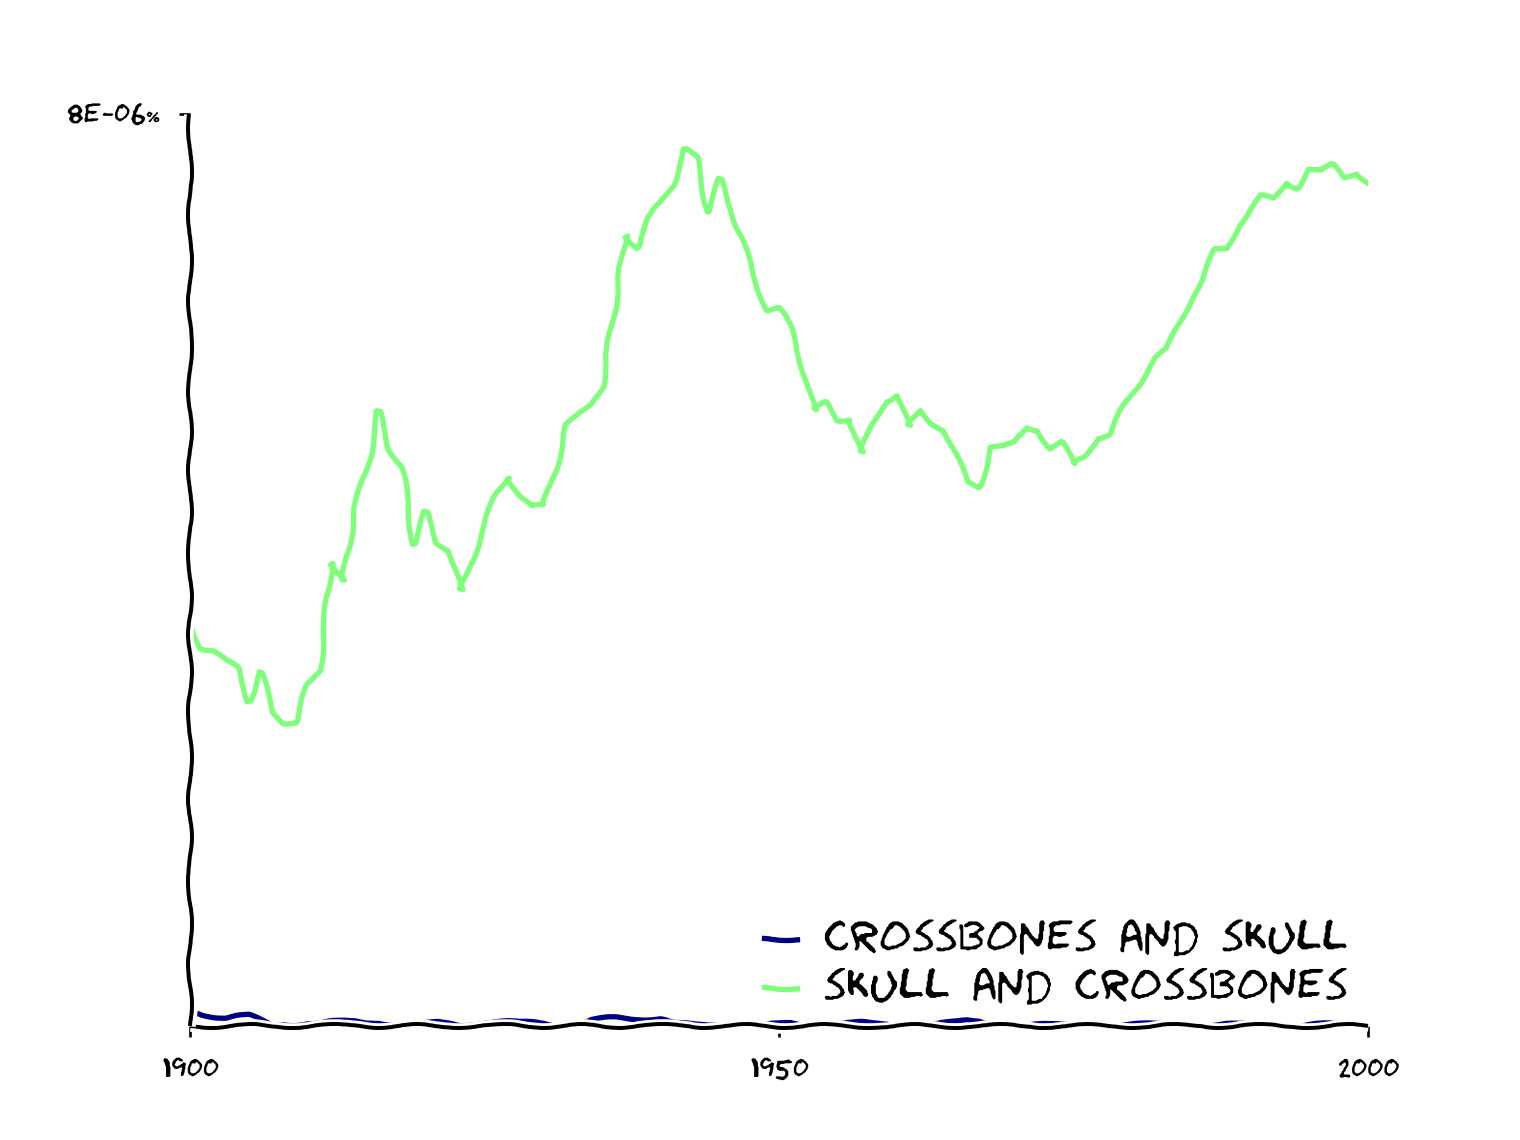

The data file committed next to this chart (first rows):
year, crossbones and skull, skull and crossbones
1900, 1.3548995259071717e-09, 3.525339264953686e-08
1901, 1.0839196207257373e-09, 3.3183129133362854e-08
1902, 9.032663506047811e-10, 3.2956134710104834e-08
1903, 7.742283005183839e-10, 3.203148857267024e-08
1904, 8.755493552392579e-10, 3.137638138988359e-08
1905, 8.755493552392579e-10, 2.851170378364338e-08
1906, 4.397817744892864e-10, 3.102748952210632e-08
1907, 1.0132105472087411e-10, 2.757127946585923e-08
1908, 2.0706557103876222e-10, 2.6657452991050793e-08
1909, 2.0706557103876222e-10, 2.670252886265751e-08
1910, 3.1236361116729737e-10, 2.986882643599539e-08
1911, 2.1104255644642323e-10, 3.123326456990126e-08
1912, 3.289736023275631e-10, 4.0591805559677044e-08
1913, 3.289736023275631e-10, 3.903639390306119e-08
1914, 3.289736023275631e-10, 4.5456177433234046e-08
1915, 2.2322908600967495e-10, 4.8722890714067036e-08
1916, 3.4891561861982723e-10, 5.3935484086878715e-08
1917, 2.436175784912921e-10, 5.0586312099516155e-08
1918, 2.436175784912921e-10, 4.899072056760037e-08
1919, 1.2568653261015227e-10, 4.226872075368299e-08
1920, 1.2568653261015227e-10, 4.5082047119203236e-08
1921, 2.5932187349856205e-10, 4.24406776151314e-08
1922, 2.5932187349856205e-10, 4.179232668663094e-08
1923, 1.3363534088840978e-10, 3.822610109402039e-08
1924, 2.5111424051260656e-10, 4.108694184878914e-08
1925, 3.689135346413812e-10, 4.392792662955003e-08
1926, 3.689135346413812e-10, 4.668711588757495e-08
1927, 3.689135346413812e-10, 4.812539482796601e-08
1928, 2.3527819375297147e-10, 4.6658619079487096e-08
1929, 2.3527819375297147e-10, 4.558401121647547e-08
1930, 2.3527819375297147e-10, 4.558528514981524e-08
1931, 1.177992941287747e-10, 4.875080145921069e-08
1932, 0.0, 5.267081664468115e-08
1933, 0.0, 5.353779307183868e-08
1934, 4.637163986132009e-10, 5.454976827388792e-08
1935, 5.769322162864552e-10, 5.616856502133061e-08
1936, 6.912902393376084e-10, 6.273085164019777e-08
1937, 6.912902393376084e-10, 6.933166639212983e-08
1938, 6.912902393376084e-10, 6.826974978985894e-08
1939, 6.912902393376084e-10, 7.081070363401665e-08
1940, 6.912902393376084e-10, 7.243607683512668e-08
1941, 2.2757384072440752e-10, 7.389108564697417e-08
1942, 1.1435802305115317e-10, 7.688560697628943e-08
1943, 0.0, 7.610917883228906e-08
1944, 0.0, 7.141338767954356e-08
1945, 9.613499678857401e-11, 7.428851335676359e-08
1946, 9.613499678857401e-11, 7.164129264428506e-08
1947, 9.613499678857401e-11, 6.837397884381806e-08
1948, 9.613499678857401e-11, 6.54851506195645e-08
1949, 9.613499678857401e-11, 6.27948661561081e-08
1950, 9.613499678857401e-11, 6.297141298088655e-08
1951, 1.820816751342745e-10, 6.118784587735452e-08
1952, 8.594667834570048e-11, 5.7903032345065145e-08
1953, 8.594667834570048e-11, 5.401683820873059e-08
1954, 8.594667834570048e-11, 5.4712917625059683e-08
1955, 2.3053173655743616e-10, 5.3161859557361776e-08
1956, 2.3053173655743616e-10, 5.32808909056318e-08
1957, 2.3053173655743616e-10, 5.03289304359151e-08
1958, 1.445850582117357e-10, 5.2980970428289405e-08
1959, 1.445850582117357e-10, 5.481007705635374e-08
... 41 more rows
